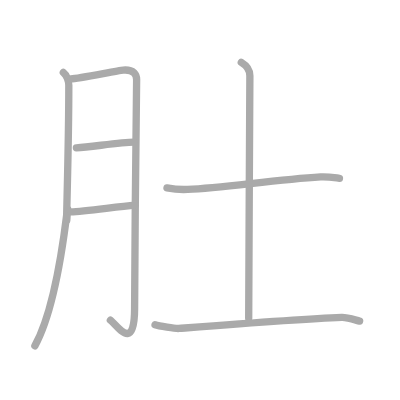
t = 0.00 s
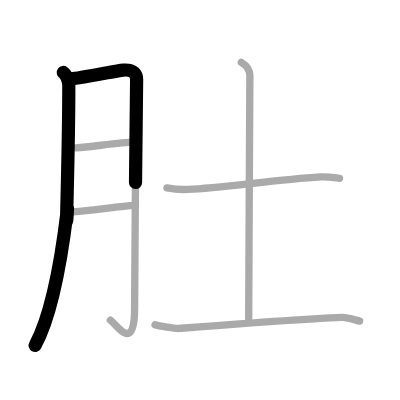
t = 1.50 s
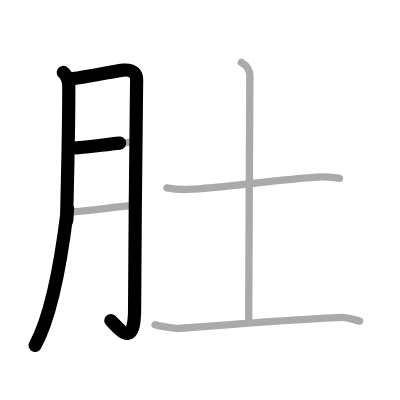
t = 2.75 s
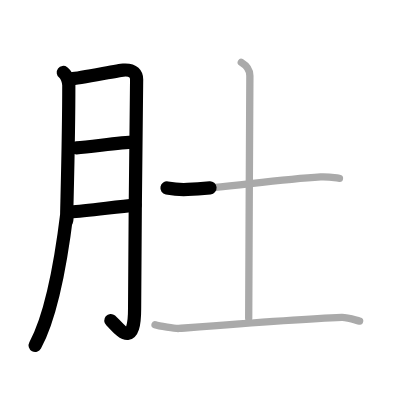
t = 4.25 s
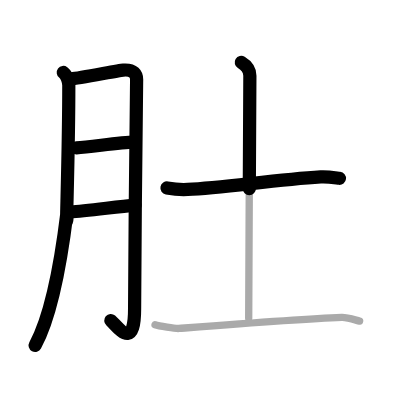
t = 5.50 s
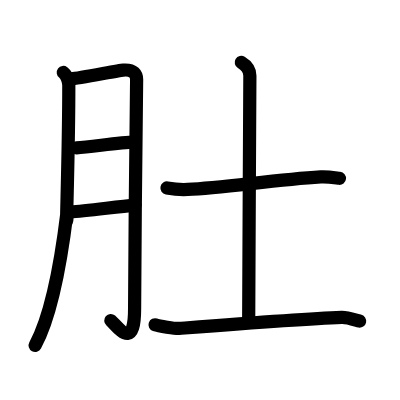
t = 7.00 s

The animated SVG that drew these frames (rendered in a browser with its animation timeline set to each time). Animation: 7 SMIL elements (animate=7); one cycle of 7.00 s.

<?xml version="1.0" standalone="no"?>
<!DOCTYPE svg PUBLIC "-//W3C//DTD SVG 1.1//EN"   "http://www.w3.org/Graphics/SVG/1.1/DTD/svg11.dtd">
<svg width="400px" height="400px"  version="1.1" xmlns="http://www.w3.org/2000/svg">
  <defs>
    <marker id="Triangle" viewBox="0 0 10 10" refX="0" refY="5" markerUnits="strokeWidth" markerWidth="3" style="stroke-opacity:0%;fill:#aaaaaa;" markerHeight="2" orient="auto">
      <path d="M 0 0 L 10 5 L 0 10 z" />
    </marker>
    
    <marker id="Arrow" viewBox="0 0 10 10" refX="5" refY="5" markerUnits="strokeWidth" markerWidth="1.8" style="stroke-opacity:0%;fill:#770000;" markerHeight="2" orient="auto">
      <path d="M 0 4 L 6 4 L 4 1 L 10 5 L 4 9 L 6 6 L 0 6 z" />
        <circle cx="5" cy="5" r="5" />
      </marker>
    
    <marker id="TriangleRed" viewBox="0 0 10 10" refX="0" refY="5" markerUnits="strokeWidth" markerWidth="3" style="stroke-opacity:0%;fill:#CC0000;" markerHeight="2" orient="auto">
      <path d="M 0 0 L 10 5 L 0 10 z" />
    </marker>
    
    <marker id="ArrowRed" viewBox="0 0 10 10" refX="5" refY="5" markerUnits="strokeWidth" markerWidth="1.8" style="stroke-opacity:0%;fill:#CC0000;" markerHeight="2" orient="auto">
      <path d="M 0 4 L 6 4 L 4 1 L 10 5 L 4 9 L 6 6 L 0 6 z" />
        <circle cx="5" cy="5" r="5" />
      </marker>
    
  </defs>
  
  <path style="fill:#ffffff; fill-opacity:100%; fill-rule:evenodd; stroke-width:0;" d="M 0 0 L 400px 0 L 400px 400px L 0 400px L 0 0" />

  <g transform="scale(3.6697247706422 3.6697247706422)">
<path style="fill:none; fill-opacity:0%; fill-rule:evenodd; stroke:#aaaaaa; stroke-opacity:100%; stroke-width: 1.5pt; stroke-linejoin:round; stroke-linecap:round;" d="M17.25 19.75c1 0.75 1.5 2.5 1.5 3.5c0 19-0.88 41.58-0.5 36c0.79-11.71-1.34 21.54-8.75 35"></path>
<path style="fill:none; fill-opacity:0%; fill-rule:evenodd; stroke:#aaaaaa; stroke-opacity:100%; stroke-width: 1.5pt; stroke-linejoin:round; stroke-linecap:round;" d="M19.32 21.48c2.19-0.06 12.64-2.26 14.27-2.38c2.92-0.22 3.64 1.26 3.64 2.58c0 3.12-0.55 44.65-0.55 62.36c0 12.18-4.74 4.68-6.6 3.21"></path>
<path style="fill:none; fill-opacity:0%; fill-rule:evenodd; stroke:#aaaaaa; stroke-opacity:100%; stroke-width: 1.5pt; stroke-linejoin:round; stroke-linecap:round;" d="M20.82 40.3c4.23-0.27 11.96-1.55 15.68-1.56"></path>
<path style="fill:none; fill-opacity:0%; fill-rule:evenodd; stroke:#aaaaaa; stroke-opacity:100%; stroke-width: 1.5pt; stroke-linejoin:round; stroke-linecap:round;" d="M19.26 57.73c3.96-0.09 12.16-1.4 17.54-1.85"></path>
<path style="fill:none; fill-opacity:0%; fill-rule:evenodd; stroke:#aaaaaa; stroke-opacity:100%; stroke-width: 1.5pt; stroke-linejoin:round; stroke-linecap:round;" d="M45.5 51.21c1.18 0.22 4.46 0.47 5.64 0.41c9.73-0.45 23.61-2.62 36.25-3.41c1.96-0.12 4.13 0.27 5.11 0.38"></path>
<path style="fill:none; fill-opacity:0%; fill-rule:evenodd; stroke:#aaaaaa; stroke-opacity:100%; stroke-width: 1.5pt; stroke-linejoin:round; stroke-linecap:round;" d="M65.75 17c1.25 0.75 2.34 1.83 2.34 3.63c0 11.61-0.32 50.77-0.32 66.12"></path>
<path style="fill:none; fill-opacity:0%; fill-rule:evenodd; stroke:#aaaaaa; stroke-opacity:100%; stroke-width: 1.5pt; stroke-linejoin:round; stroke-linecap:round;" d="M42.25 88.5c0.97 0.33 5.53 1.08 6.5 1c12.06-0.92 33.56-2.58 44.34-3c1.62-0.07 4.09 0.84 4.91 1"></path>

<path style="fill:none; fill-opacity:0%; fill-rule:evenodd; stroke:#000000; stroke-opacity:100%; stroke-width: 2.7pt; stroke-linejoin:round; stroke-linecap:round;" d="M17.25 19.75c1 0.75 1.5 2.5 1.5 3.5c0 19-0.88 41.58-0.5 36c0.79-11.71-1.34 21.54-8.75 35" pathLength="100" stroke-dashoffset="100" stroke-dasharray="100 105"><animate id="dashAnim1" attributeName="stroke-dashoffset" from="100" to="0" dur="1s" calcMode="linear" fill="freeze"/></path>
<path style="fill:none; fill-opacity:0%; fill-rule:evenodd; stroke:#000000; stroke-opacity:100%; stroke-width: 2.7pt; stroke-linejoin:round; stroke-linecap:round;" d="M19.32 21.48c2.19-0.06 12.64-2.26 14.27-2.38c2.92-0.22 3.64 1.26 3.64 2.58c0 3.12-0.55 44.65-0.55 62.36c0 12.18-4.74 4.68-6.6 3.21" pathLength="100" stroke-dashoffset="100" stroke-dasharray="100 105"><animate id="dashAnim2" attributeName="stroke-dashoffset" from="100" to="0" dur="1s" calcMode="linear" begin="dashAnim1.end" fill="freeze"/></path>
<path style="fill:none; fill-opacity:0%; fill-rule:evenodd; stroke:#000000; stroke-opacity:100%; stroke-width: 2.7pt; stroke-linejoin:round; stroke-linecap:round;" d="M20.82 40.3c4.23-0.27 11.96-1.55 15.68-1.56" pathLength="100" stroke-dashoffset="100" stroke-dasharray="100 105"><animate id="dashAnim3" attributeName="stroke-dashoffset" from="100" to="0" dur="1s" calcMode="linear" begin="dashAnim2.end" fill="freeze"/></path>
<path style="fill:none; fill-opacity:0%; fill-rule:evenodd; stroke:#000000; stroke-opacity:100%; stroke-width: 2.7pt; stroke-linejoin:round; stroke-linecap:round;" d="M19.26 57.73c3.96-0.09 12.16-1.4 17.54-1.85" pathLength="100" stroke-dashoffset="100" stroke-dasharray="100 105"><animate id="dashAnim4" attributeName="stroke-dashoffset" from="100" to="0" dur="1s" calcMode="linear" begin="dashAnim3.end" fill="freeze"/></path>
<path style="fill:none; fill-opacity:0%; fill-rule:evenodd; stroke:#000000; stroke-opacity:100%; stroke-width: 2.7pt; stroke-linejoin:round; stroke-linecap:round;" d="M45.5 51.21c1.18 0.22 4.46 0.47 5.64 0.41c9.73-0.45 23.61-2.62 36.25-3.41c1.96-0.12 4.13 0.27 5.11 0.38" pathLength="100" stroke-dashoffset="100" stroke-dasharray="100 105"><animate id="dashAnim5" attributeName="stroke-dashoffset" from="100" to="0" dur="1s" calcMode="linear" begin="dashAnim4.end" fill="freeze"/></path>
<path style="fill:none; fill-opacity:0%; fill-rule:evenodd; stroke:#000000; stroke-opacity:100%; stroke-width: 2.7pt; stroke-linejoin:round; stroke-linecap:round;" d="M65.75 17c1.25 0.75 2.34 1.83 2.34 3.63c0 11.61-0.32 50.77-0.32 66.12" pathLength="100" stroke-dashoffset="100" stroke-dasharray="100 105"><animate id="dashAnim6" attributeName="stroke-dashoffset" from="100" to="0" dur="1s" calcMode="linear" begin="dashAnim5.end" fill="freeze"/></path>
<path style="fill:none; fill-opacity:0%; fill-rule:evenodd; stroke:#000000; stroke-opacity:100%; stroke-width: 2.7pt; stroke-linejoin:round; stroke-linecap:round;" d="M42.25 88.5c0.97 0.33 5.53 1.08 6.5 1c12.06-0.92 33.56-2.58 44.34-3c1.62-0.07 4.09 0.84 4.91 1" pathLength="100" stroke-dashoffset="100" stroke-dasharray="100 105"><animate id="dashAnim7" attributeName="stroke-dashoffset" from="100" to="0" dur="1s" calcMode="linear" begin="dashAnim6.end" fill="freeze"/></path>

</g>

</svg>  
          
